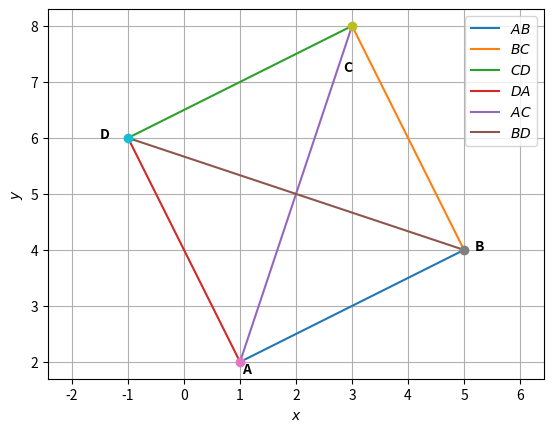

This chart was generated by the following Python code:
import numpy as np

def dir_vec(A,B):
  return B-A

def norm_vec(A,B):
  return np.matmul(omat, dir_vec(A,B))

#Generate line points
#def line_gen(A,B):
# len =10
# dim = A.shape[0]
# x_AB = np.zeros((dim,len))
# lam_1 = np.linspace(0,1,len)
# for i in range(len):
# temp1 = A + lam_1[i]*(B-A)
# x_AB[:,i]= temp1.T
# return x_AB

#Generate line intercepts
def line_icepts(n,c):
  e1 = np.array([1,0]) 
  e2 = np.array([0,1]) 
  A = c*e1/(n@e1)
  B = c*e2/(n@e2)
  return A,B

#Generate line points
def line_dir_pt(m,A,k1,k2):
  len =10
  dim = A.shape[0]
  x_AB = np.zeros((dim,len))
  lam_1 = np.linspace(k1,k2,len)
  for i in range(len):
    temp1 = A + lam_1[i]*m
    x_AB[:,i]= temp1.T
  return x_AB
#Generate line points

def line_norm_eq(n,c,k):
  len =10
  dim = n.shape[0]
  m = omat@n
  m = m/np.linalg.norm(m)
# x_AB = np.zeros((dim,2*len))
  x_AB = np.zeros((dim,len))
  lam_1 = np.linspace(k[0],k[1],len)
# print(lam_1)
# lam_2 = np.linspace(0,k2,len)
  if c==0:
    for i in range(len):
      temp1 = lam_1[i]*m
      x_AB[:,i]= temp1.T
  else:
    A,B = line_icepts(n,c)
    for i in range(len):
      temp1 = A + lam_1[i]*m
      x_AB[:,i]= temp1.T
# temp2 = B + lam_2[i]*m
# x_AB[:,i+len]= temp2.T
  return x_AB

#def line_dir_pt(m,A, dim):
# len = 10
# dim = A.shape[0]
# x_AB = np.zeros((dim,len))
# lam_1 = np.linspace(0,10,len)
# for i in range(len):
# temp1 = A + lam_1[i]*m
# x_AB[:,i]= temp1.T
# return x_AB


#Generate line points
def line_gen(A,B):
  len =10
  x_AB = np.zeros((2,len))
  lam_1 = np.linspace(0,1,len)
  for i in range(len):
    temp1 = A + lam_1[i]*(B-A)
    x_AB[:,i]= temp1.T
  return x_AB

#Foot of the Altitude
def alt_foot(A,B,C):
  m = B-C
  n = np.matmul(omat,m) 
  N=np.vstack((m,n))
  p = np.zeros(2)
  p[0] = m@A 
  p[1] = n@B
  #Intersection
  P=np.linalg.inv(N.T)@p
  return P

#Intersection of two lines
def line_intersect(n1,c1,n2,c2):
  N=np.vstack((n1,n2))
  p = np.array([c1,c2]) 
  #Intersection
  P=np.linalg.inv(N)@p
# P=np.linalg.inv(N.T)@p
  return P

#Radius and centre of the circumcircle
#of triangle ABC
def ccircle(A,B,C):
  p = np.zeros(2)
  n1 = dir_vec(B,A)
  p[0] = 0.5*(np.linalg.norm(A)*2-np.linalg.norm(B)*2)
  n2 = dir_vec(C,B)
  p[1] = 0.5*(np.linalg.norm(B)*2-np.linalg.norm(C)*2)
  #Intersection
  N=np.vstack((n1,n2))
  O=np.linalg.inv(N)@p
  r = np.linalg.norm(A -O)
  return O,r

#Radius and centre of the incircle
#of triangle ABC
def icentre(A,B,C,k1,k2):
  p = np.zeros(2)
  t = norm_vec(B,C)
  n1 = t/np.linalg.norm(t)
  t = norm_vec(C,A)
  n2 = t/np.linalg.norm(t)
  t = norm_vec(A,B)
  n3 = t/np.linalg.norm(t)
  p[0] = n1@B- k1*n2@C
  p[1] = n2@C- k2*n3@A
  N=np.vstack((n1-k1*n2,n2-k2*n3))
  I=np.matmul(np.linalg.inv(N),p)
  r = n1@(I-B)
  #Intersection
  return I,r

def mult_line(A_I,b_z,k,m):
 for i in range(m):
  if i == 0:
    x = line_norm_eq(A_I[i,:],b_z[i],k[i,:])
  elif i == 1:
    y = line_norm_eq(A_I[i,:],b_z[i],k[i,:])
    z = np.vstack((x[None], y[None]))
  else:
    x = line_norm_eq(A_I[i,:],b_z[i],k[i,:])
    z = np.vstack((z,x[None]))
 return z

dvec = np.array([-1,1]) 
#Orthogonal matrix
omat = np.array([[0,1],[-1,0]])
# -- coding: utf-8 --
"""Assignment2.ipynb
Automatically generated by Colaboratory.
Original file is located at
https://colab.research.google.com/drive/1DP8IWd951P0PLgYxb-NHBOwitaDHh8M6
"""

#Code by C.Ramya Tulasi
#May 18, 2021
#Drawing a quadrilateral GOLD
import numpy as np
import matplotlib.pyplot as plt


#Quadrilateral vertices
A = np.array([1,2])
B = np.array([5,4])
C = np.array([3,8]) 
D = np.array([-1,6]) 

import numpy as np
A = np.array([1, 2])
B = np.array([5, 4])
print("Original vectors A and B:")
print(A)
print(B)
print("Inner product of said vectors:")
print(np.array([1, 2])@np.array([5, 4]))

B = np.array([5, 4])
C = np.array([3, 8])
print("Original vectors B and C:")
print(B)
print(C)
print("Inner product of said vectors:")
print(np.array([5, 4])@np.array([3, 8]))

C = np.array([3, 8])
D = np.array([-1, 6])
print("Original vectors C and D:")
print(C)
print(D)
print("Inner product of said vectors:")
print(np.array([3, 8])@np.array([-1, 6]))

D = np.array([-1, 6])
A = np.array([1, 2])
print("Original vectors D and A:")
print(D)
print(A)
print("Inner product of said vectors:")
print(np.array([-1, 6])@np.array([1, 2]))


#Generating all lines
x_AB = line_gen(A,B)
x_BC = line_gen(B,C)
x_CD = line_gen(C,D)
x_DA = line_gen(D,A)
x_AC = line_gen(A,C)
x_BD = line_gen(B,D)


#Plotting all lines
plt.plot(x_AB[0,:],x_AB[1,:],label='$AB$')
plt.plot(x_BC[0,:],x_BC[1,:],label='$BC$')
plt.plot(x_CD[0,:],x_CD[1,:],label='$CD$')
plt.plot(x_DA[0,:],x_DA[1,:],label='$DA$')
plt.plot(x_AC[0,:],x_AC[1,:],label='$AC$')
plt.plot(x_BD[0,:],x_BD[1,:],label='$BD$')

plt.plot(A[0], A[1], 'o')
plt.text(A[0] * (1 +0.03), A[1] * (1 - 0.1) , 'A',weight ="bold")
plt.plot(B[0], B[1], 'o')
plt.text(5.2,4,'B',weight = "bold")
plt.plot(C[0], C[1], 'o')
plt.text(C[0] * (1 - 0.05), C[1] * (1 - 0.1) , 'C', weight = "bold")
plt.plot(D[0], D[1], 'o')
plt.text(-1.5,6,'D', weight = "bold")

plt.xlabel('$x$')
plt.ylabel('$y$')
plt.legend(loc='best')
plt.grid() # minor
plt.axis('equal')
plt.show
